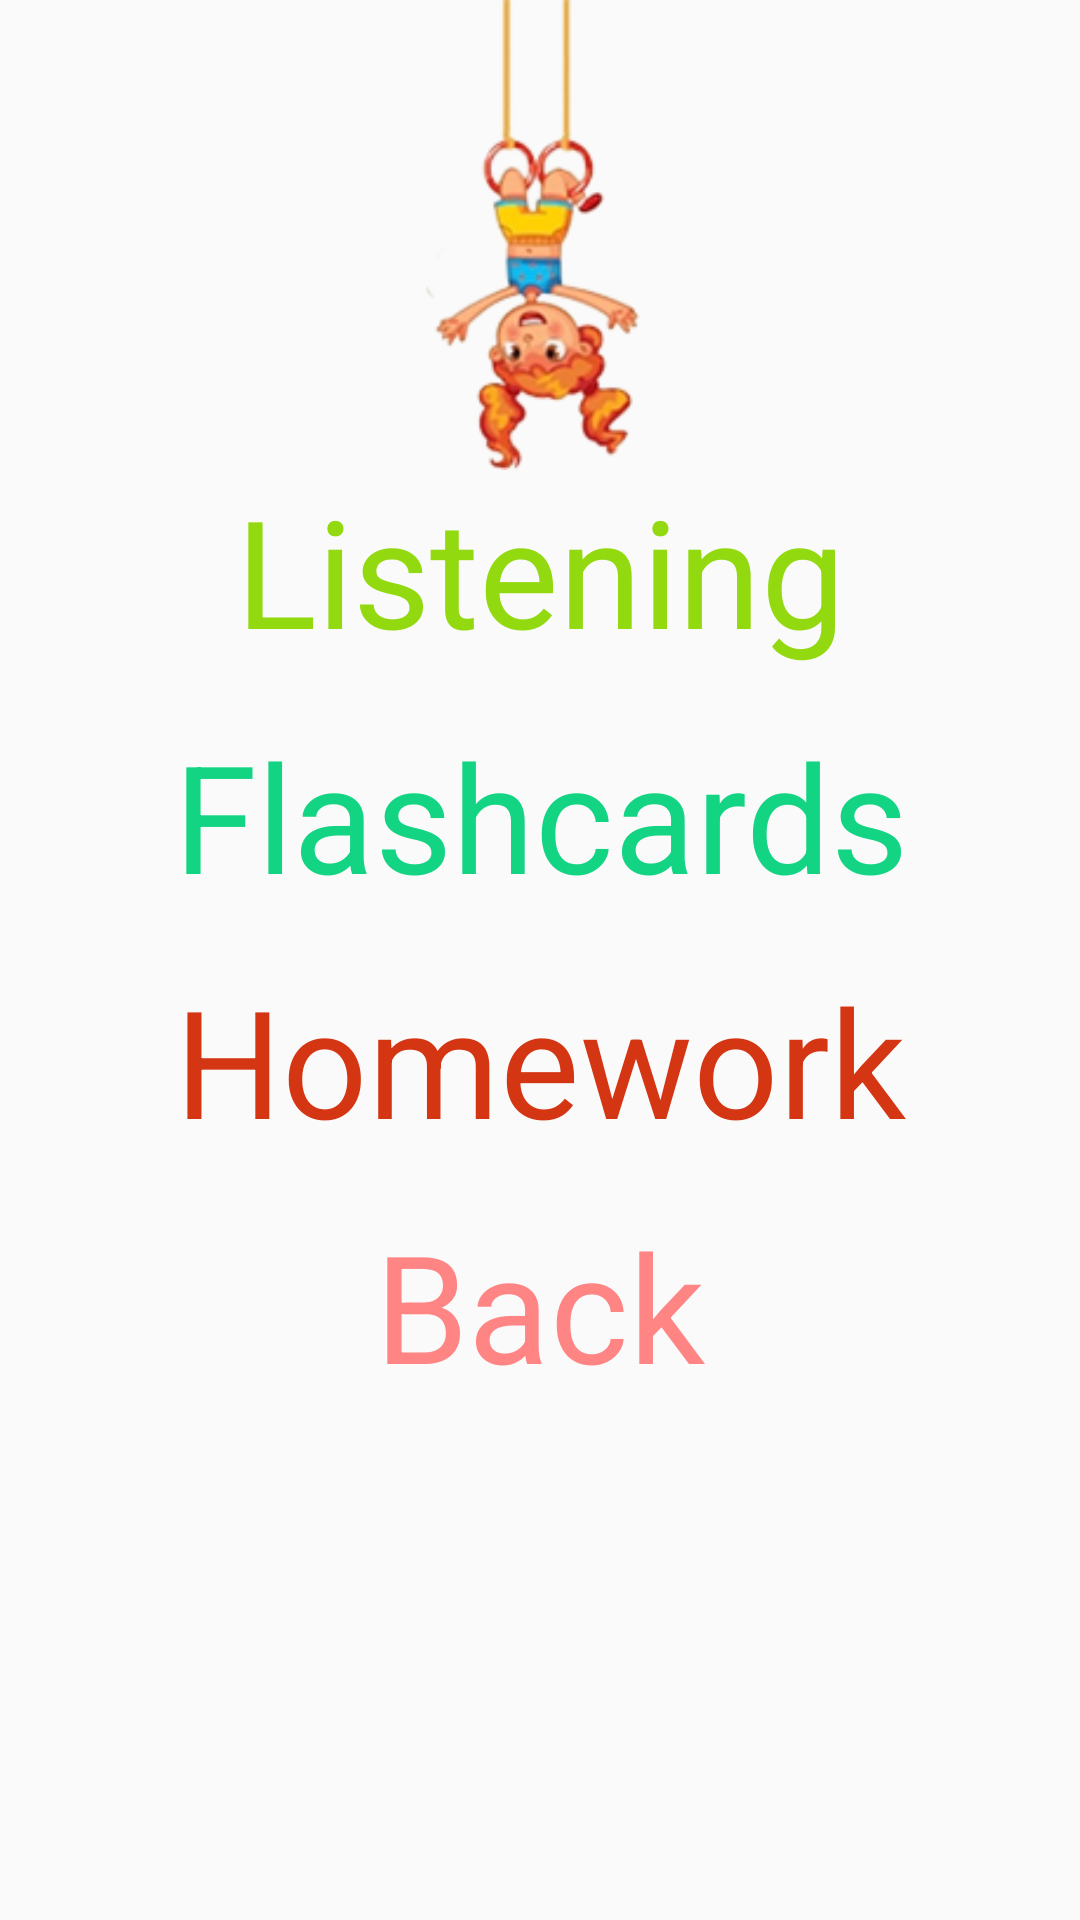

Here is an Android app screen rendered from its layout file. Give the layout XML and the strings, colors and styles it references.
<!-- AndroidManifest.xml: application theme AppTheme -->
<!-- res/layout/activity_current_lessons.xml -->
<?xml version="1.0" encoding="utf-8"?>
<RelativeLayout xmlns:android="http://schemas.android.com/apk/res/android"
    xmlns:tools="http://schemas.android.com/tools"
    android:layout_width="match_parent"
    android:layout_height="match_parent"
    tools:context=".CurrentLessons">

    <android.support.v7.widget.AppCompatImageView
        android:layout_width="match_parent"
        android:layout_height="match_parent"
        android:layout_alignParentLeft="true"
        android:layout_alignParentStart="true"
        android:layout_alignParentTop="true"
        android:scaleType="fitXY"
        android:src="@drawable/black3" />


    <android.support.v7.widget.AppCompatImageView
        android:layout_width="wrap_content"
        android:layout_height="wrap_content"
        android:layout_above="@id/linear_id"
        android:layout_alignParentTop="true"
        android:layout_centerHorizontal="true"
        android:src="@drawable/happykid2" />


    <LinearLayout
        android:id="@+id/linear_id"
        android:layout_width="wrap_content"
        android:layout_height="wrap_content"
        android:layout_centerHorizontal="true"
        android:layout_centerInParent="true"
        android:orientation="vertical">

        <TextView
            android:id="@+id/text_view_id"
            android:layout_width="match_parent"
            android:layout_height="match_parent"
            android:layout_marginBottom="@dimen/text_bottom_margin"
            android:onClick="onclickListening"
            android:text="@string/listening"
            android:textAlignment="center"
            android:textColor="#92d90f"
            android:textSize="@dimen/menu_text_size"
            tools:ignore="OnClick" />

        <TextView
            android:id="@+id/text_view2_id"
            android:layout_width="match_parent"
            android:layout_height="match_parent"
            android:layout_marginBottom="@dimen/text_bottom_margin"
            android:onClick="onclickFlashcards"
            android:text="@string/flashcards"
            android:textAlignment="center"
            android:textColor="#13d483"
            android:textSize="@dimen/menu_text_size" />

        <TextView
            android:id="@+id/text_view3_id"
            android:layout_width="match_parent"
            android:layout_height="match_parent"
            android:layout_marginBottom="@dimen/text_bottom_margin"
            android:onClick="onclickHomework"
            android:text="@string/homework"
            android:textAlignment="center"
            android:textColor=" #d43613"
            android:textSize="@dimen/menu_text_size" />

        <TextView
            android:id="@+id/text_view4_id"
            android:layout_width="match_parent"
            android:layout_height="match_parent"
            android:layout_marginBottom="@dimen/text_bottom_margin"
            android:onClick="onclickMenu"
            android:text="Back"
            android:textAlignment="center"
            android:textColor="#ff8585"
            android:textSize="@dimen/menu_text_size" />
    </LinearLayout>


</RelativeLayout>
<!-- resources referenced by this layout -->
<resources>
  <dimen name="menu_text_size">50sp</dimen>
  <dimen name="text_bottom_margin">15dp</dimen>
  <!-- drawable happykid2: png bitmap (drawable, 26399 bytes) -->
  <string name="flashcards">Flashcards</string>
  <string name="homework">Homework</string>
  <string name="listening">Listening</string>
  <style name="AppTheme" parent="Base.Theme.AppCompat.Light.DarkActionBar">
          
          <item name="colorPrimary">@color/colorPrimary</item>
          <item name="colorPrimaryDark">@color/colorPrimaryDark</item>
          <item name="colorAccent">@color/colorAccent</item>
  
          <item name="android:actionMenuTextColor">@android:color/holo_red_light</item>
  
          <item name="android:homeAsUpIndicator">@drawable/ic_arrow_back</item>
  
          <item name="cardViewStyle">@style/CardView</item>
      </style>
  <color name="colorPrimary">#474747</color>
  <color name="colorPrimaryDark">#545454</color>
  <color name="colorAccent">#89a35f</color>
</resources>
